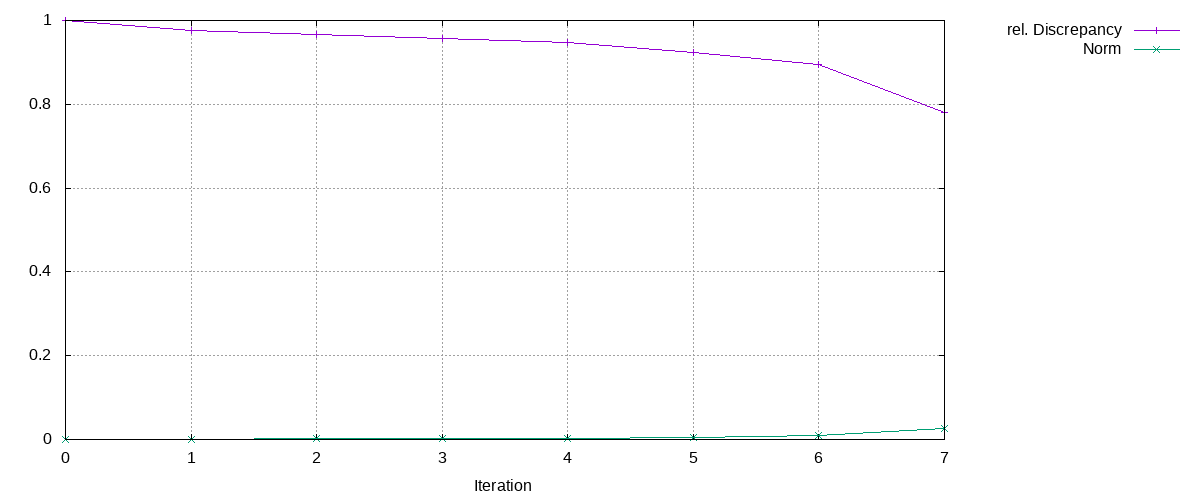

Data behind this chart, as committed beside it:
Iteration, rel. Discrepancy, Norm
0, 1, 0
1, 0.9762, 0.0006706
2, 0.9656, 0.001202
3, 0.9571, 0.001845
4, 0.9476, 0.002823
5, 0.9242, 0.005848
6, 0.8953, 0.009921
7, 0.7804, 0.02578
